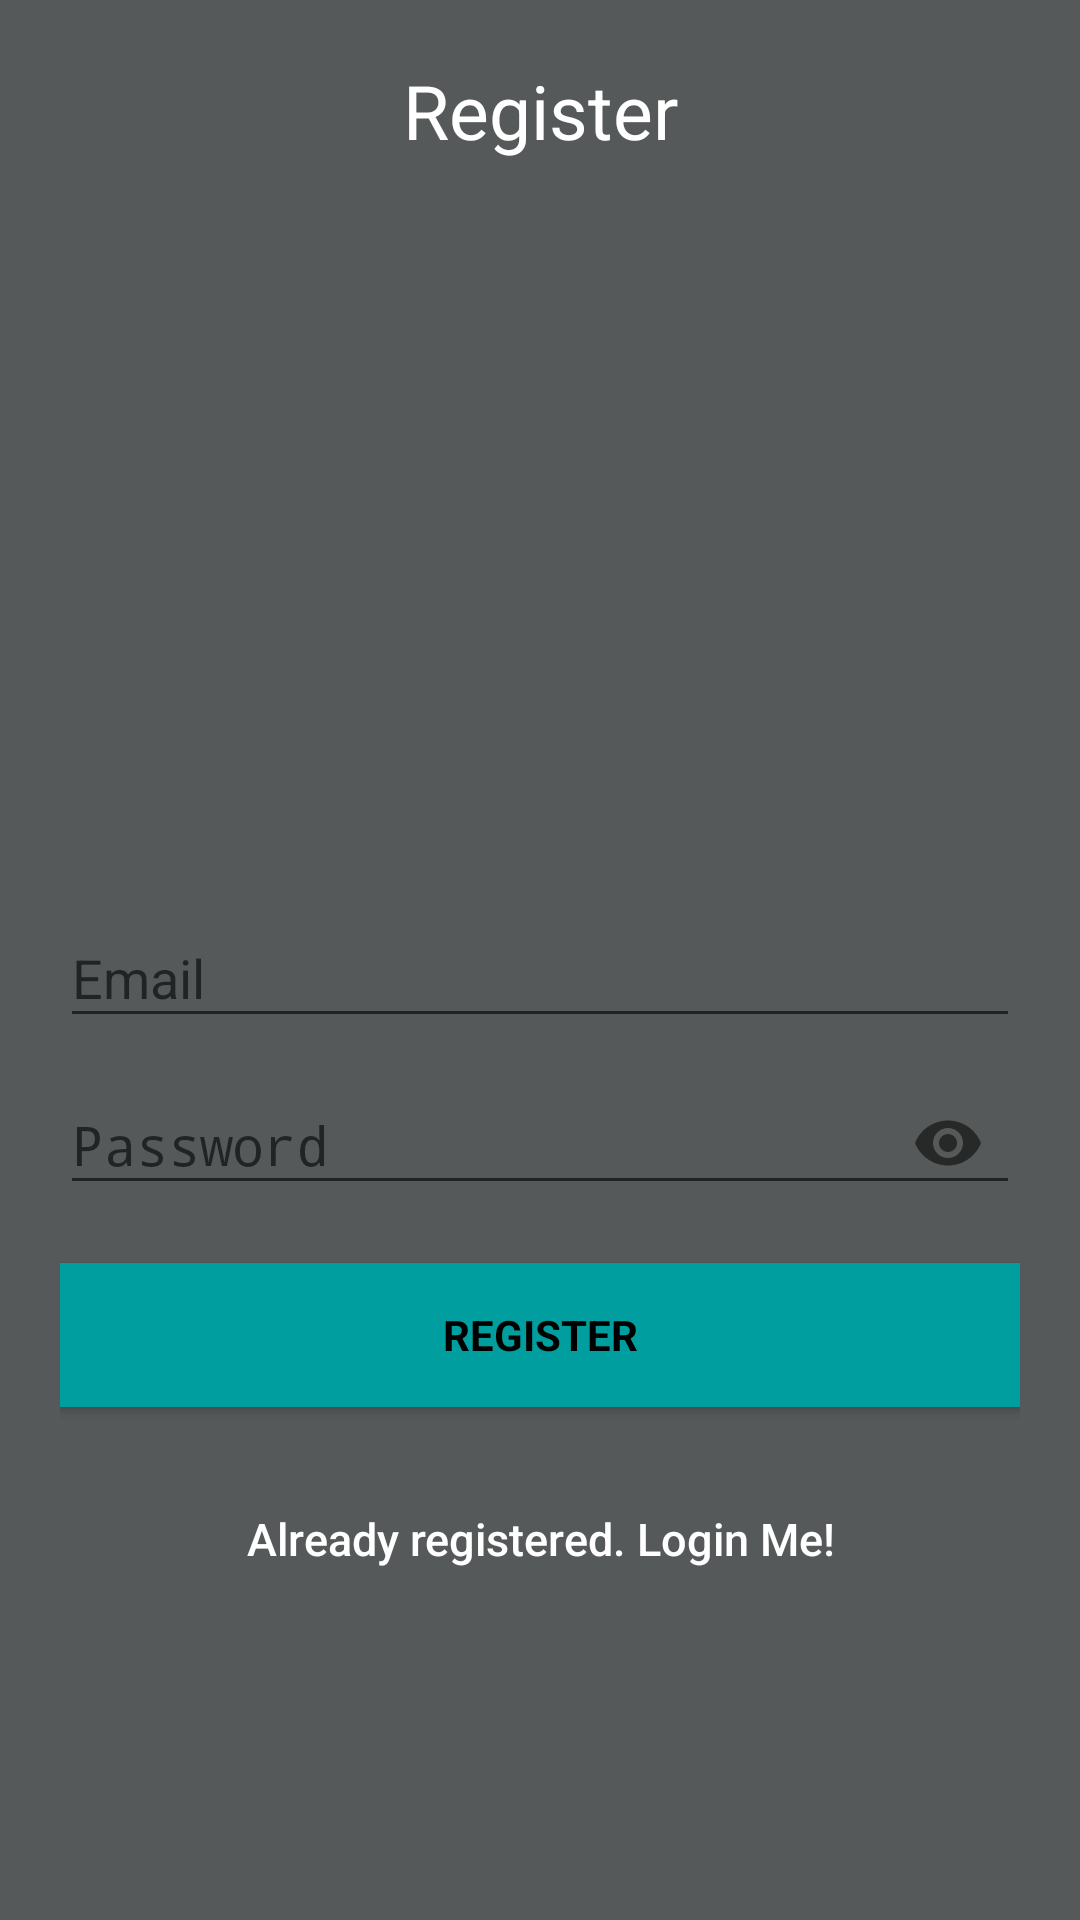

Write the Android layout XML for this screen, with the resource values it uses.
<!-- AndroidManifest.xml: application theme AppTheme -->
<!-- res/layout/activity_signup.xml -->
<?xml version="1.0" encoding="utf-8"?>
<RelativeLayout xmlns:android="http://schemas.android.com/apk/res/android"
    xmlns:app="http://schemas.android.com/apk/res-auto"
    xmlns:tools="http://schemas.android.com/tools"
    android:layout_width="match_parent"
    android:layout_height="match_parent"
    android:background="@color/colorPrimaryDark"
    android:padding="20dp"
  >

    <TextView
        android:layout_width="match_parent"
        android:layout_height="wrap_content"
        android:textAlignment="center"
        android:text="Register"
        android:textColor="@color/white"
        android:textSize="25sp"/>

  <com.google.android.material.textfield.TextInputLayout
      android:layout_width="match_parent"
      android:layout_height="wrap_content"
      android:layout_centerHorizontal="true"
      android:layout_centerVertical="true"
      android:id="@+id/emailTIL"
      >


      <EditText
          android:id="@+id/emailEt"
          android:hint="Email"
          android:layout_width="match_parent"
          android:layout_height="wrap_content"
          android:inputType="textEmailAddress"
          android:maxLines="1"
          android:textColor="@android:color/white" />

  </com.google.android.material.textfield.TextInputLayout>


    <com.google.android.material.textfield.TextInputLayout
        android:layout_width="match_parent"
        android:layout_height="wrap_content"
        android:layout_centerHorizontal="true"
        android:layout_centerVertical="true"
        android:id="@+id/passwordTIL"
        android:layout_below="@+id/emailTIL"
        app:passwordToggleEnabled="true"
        >


        <EditText
            android:id="@+id/passwordEt"
            android:hint="Password"
            android:layout_width="match_parent"
            android:layout_height="wrap_content"
            android:inputType="textPassword"
            android:maxLines="1"
            android:textColor="@android:color/white" />

    </com.google.android.material.textfield.TextInputLayout>












        <Button

            android:id="@+id/registerBtn"
            style="?android:textAppearanceSmall"
            android:layout_width="match_parent"
            android:layout_height="wrap_content"
            android:layout_marginTop="16dp"
            android:background="@color/colorAccent"
            android:text="@string/action_sign_in_short"
            android:textColor="@android:color/black"
            android:layout_below="@+id/passwordTIL"
            android:textStyle="bold" />



        

        <Button
            android:id="@+id/sign_in_button"
            android:layout_below="@+id/registerBtn"
            android:layout_width="fill_parent"
            android:layout_height="wrap_content"
            android:layout_marginTop="20dip"
            android:background="@null"
            android:text="@string/btn_link_to_login"
            android:textAllCaps="false"
            android:textColor="@color/white"
            android:textSize="15sp" />







</RelativeLayout>
<!-- resources referenced by this layout -->
<resources>
  <color name="colorAccent">#009e9e</color>
  <color name="colorPrimaryDark">#555959</color>
  <color name="white">#ffffff</color>
  <string name="action_sign_in_short">Register</string>
  <string name="btn_link_to_login">Already registered. Login Me!</string>
  <style name="AppTheme" parent="Theme.AppCompat.Light.DarkActionBar">
          
          <item name="colorPrimary">@color/colorPrimary</item>
          <item name="colorPrimaryDark">@color/colorPrimaryDark</item>
          <item name="colorAccent">@color/colorAccent</item>
      </style>
  <color name="colorPrimary">#00bfbf</color>
</resources>
